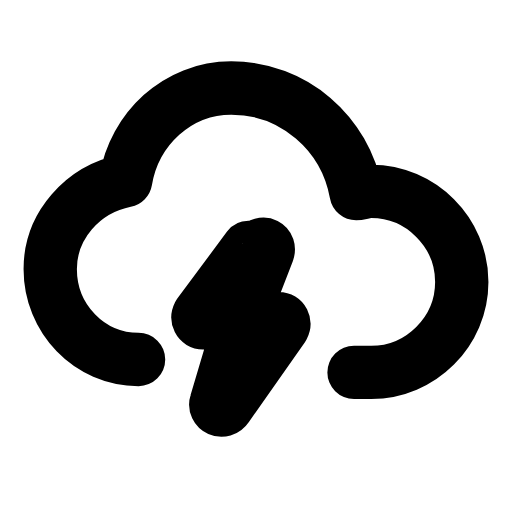
t = 0.00 s
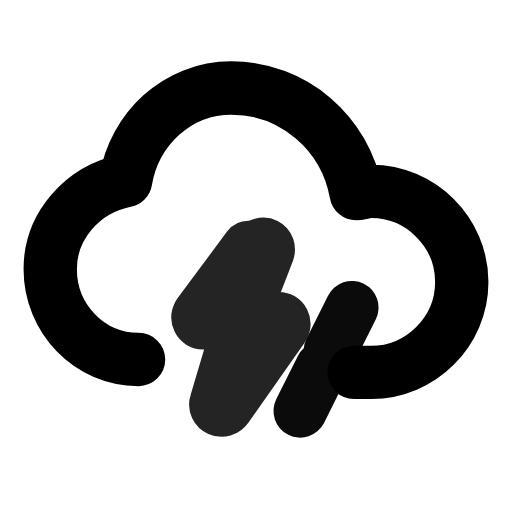
t = 0.26 s
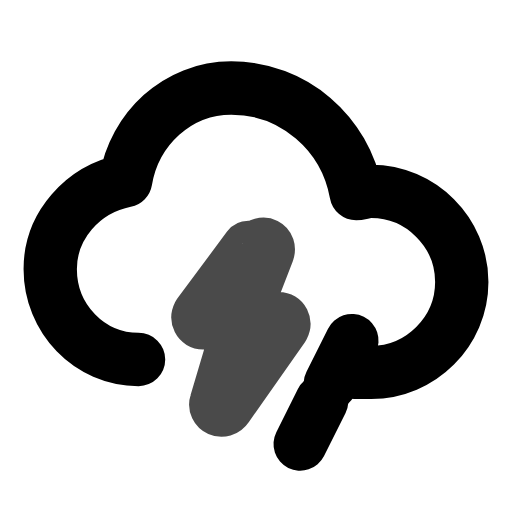
t = 0.52 s
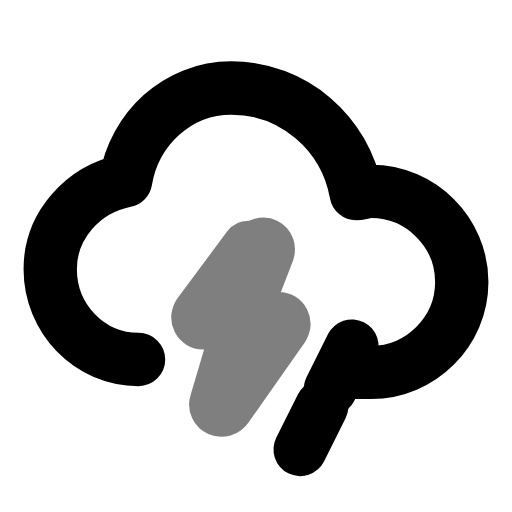
t = 0.80 s
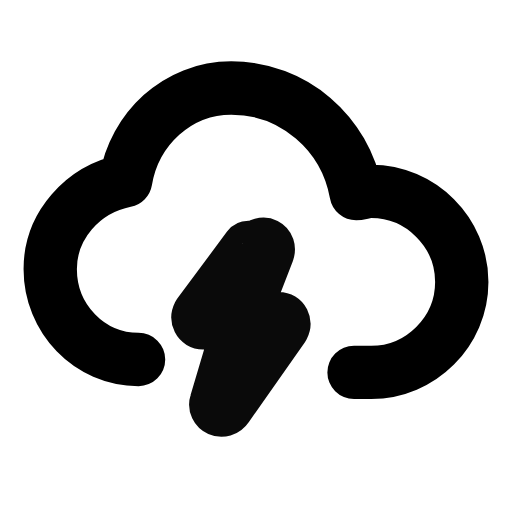
t = 1.09 s
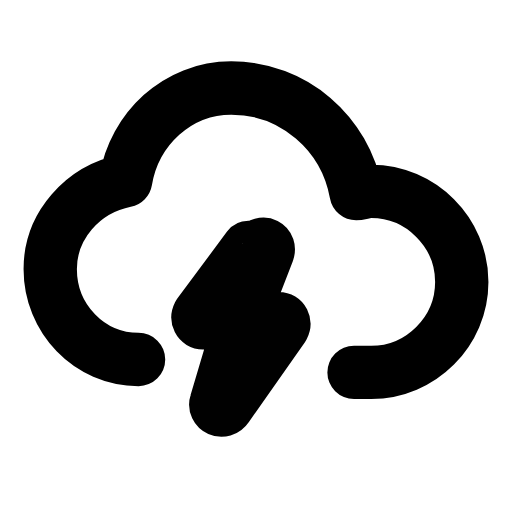
t = 1.34 s

The animated SVG that drew these frames (rendered in a browser with its animation timeline set to each time). Animation: 3 SMIL elements (animate=2,animateTransform=1); one cycle of 1.60 s, repeats indefinitely.

<svg xmlns="http://www.w3.org/2000/svg" width="24" height="24" viewBox="0 0 24 24" fill="none"><g transform="translate(-0.12 -0.117) scale(1.01)"><path stroke="currentColor" stroke-width="2.475" stroke-linecap="round" stroke-linejoin="round" fill="none" d="M6.55 16.8C4.25 16.8 2.45 14.9 2.45 12.6C2.45 10.6 3.95 8.9 5.95 8.5C6.35 6.1 8.35 4.2 10.85 4.2C13.75 4.2 16.15 6.3 16.65 9.1C16.85 9.1 17.05 9 17.35 9C19.65 9 21.55 10.9 21.55 13.2C21.55 15.5 19.65 17.4 17.35 17.4L16.55 17.4"></path><path stroke="currentColor" stroke-width="2.475" stroke-linecap="round" stroke-linejoin="round" fill="none" d="M11.65 11.6L9.35 14.7C9.25 14.9 9.35 15.1 9.55 15.1L11.25 15.1L10.15 18.8C10.05 19.1 10.45 19.3 10.65 19L13.25 15.3C13.35 15.1 13.25 14.9 13.05 14.9L11.35 14.9L12.55 11.8C12.65 11.5 12.35 11.3 12.05 11.6Z"><animate attributeName="opacity" values="1;0.2;1;0.5;1" keyTimes="0;0.12;0.3;0.5;1" dur="1.6s" repeatCount="indefinite" calcMode="spline" keySplines="0.16 1 0.3 1;0.16 1 0.3 1;0.16 1 0.3 1;0.16 1 0.3 1"/></path><g><animateTransform attributeName="transform" type="translate" values="0 -1.9;0 -1.9;0 1.9;0 -1.9" keyTimes="0;0.1;0.7;1" dur="1.6s" repeatCount="indefinite" calcMode="spline" keySplines="0.16 1 0.3 1;0.16 1 0.3 1;0.16 1 0.3 1"/><animate attributeName="opacity" values="0;0;1;1;0;0" keyTimes="0;0.1;0.25;0.55;0.68;1" dur="1.6s" repeatCount="indefinite" calcMode="spline" keySplines="0.16 1 0.3 1;0.16 1 0.3 1;0.16 1 0.3 1;0.16 1 0.3 1;0.16 1 0.3 1"/><line stroke="currentColor" stroke-width="2.475" stroke-linecap="round" stroke-linejoin="round" fill="none" x1="16.45" x2="15.45" y1="14.3" y2="16.3"></line><line stroke="currentColor" stroke-width="2.475" stroke-linecap="round" stroke-linejoin="round" fill="none" x1="15.05" x2="14.05" y1="17.1" y2="19.1"></line></g></g></svg>
